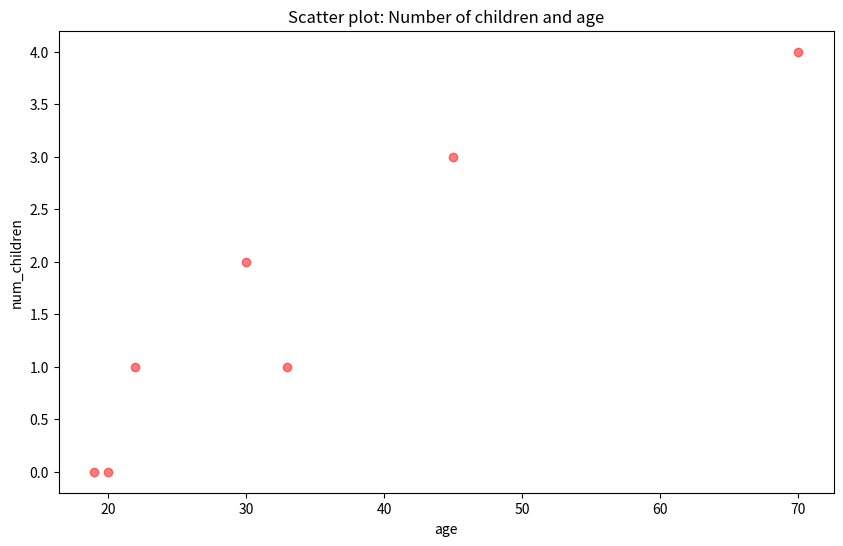

Reproduce this figure in Python.
#Exercise 2: Pandas plot 2
import pandas as pd
import matplotlib.pyplot as plt

df = pd.DataFrame({
        'name':['christopher','marion','maria','mia','clement','randy','remi'],
        'age':[70,30,22,19,45,33,20],
        'gender':['M','F','F','F','M','M','M'],
        'state':['california','dc','california','dc','california','new york','porto'],
        'num_children':[4,2,1,0,3,1,0],
        'num_pets':[5,1,0,2,2,2,3]
        })


plt.figure(figsize=(10, 6))
plt.scatter(df['age'], df['num_children'], color='red', alpha=0.5) 
plt.title('Scatter plot: Number of children and age')
plt.xlabel('age')
plt.ylabel('num_children')

plt.show()
